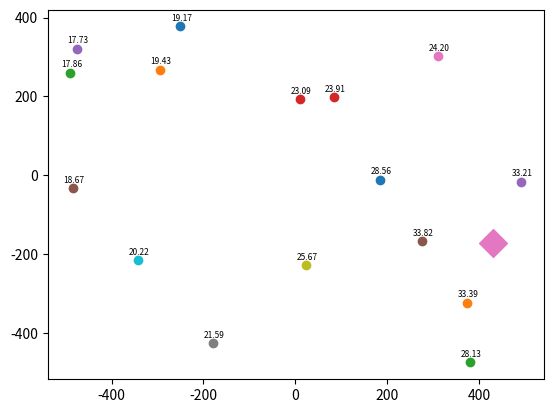
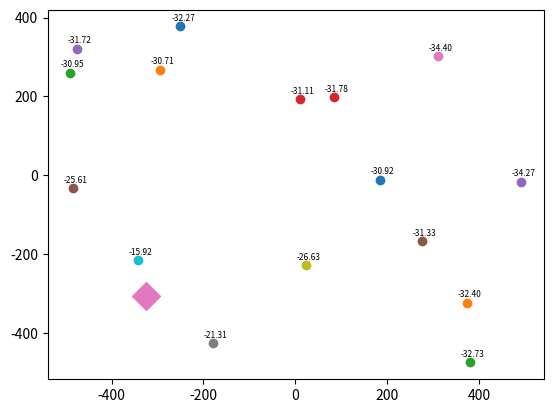

Write Python code to recreate these figures, in order.
import numpy as np
import matplotlib.pyplot as plt

class Transmitter:
    '''
    Class for base station with various parameters
    '''
    def __init__(self,loc,fc,Pt,Ga):
        '''
        :param loc: the location of the base station
        :param fc: the carrier frequency that the base station uses
        :param Pt: the transmit power of the base station
        :param Ga: the antenna gain
        '''
        self.loc = loc
        self.height = loc[-1]
        self.fc = fc
        self.transmit_power = Pt
        self.antenna_gain = Ga

    def get_eirp(self):
        """
        Returns the Effective Isotropic Radiated Power (EIRP)
        :return: EIRP
        """
        return self.transmit_power + self.antenna_gain

class Receiver:
    """
    Class for receiver points
    """
    def __init__(self,loc):
        """
        :param loc: the location where the measurement is taken
        """
        self.loc = loc

class LOS_Env:
    """
    Class for LOS environment where there is no building and all reception is line of sight
    """
    def __init__(self,N):
        """
        :param N: number of reception points on the map
        """
        self.n_receivers = N
        tr_loc = np.random.uniform(low=-500, high=500, size=(3,))  #randomly choosing a location for transmitter
        tr_loc[-1] = 50 #the height of the transmitter will be fixed for now
        self.initialize_transmitter(tr_loc, 6e9, 78.5, 47.5) # initialize one transmitter later should convert this to a list
        self.initialize_receivers()

    def initialize_receivers(self):

        self.receivers = []
        for i in range(self.n_receivers):
            rc_loc = np.random.uniform(low=-500, high=500, size=(3,))
            rc_loc[-1] = 0
            self.receivers.append(Receiver(rc_loc))

    def get_receiver_loc(self):
        locations = np.zeros((self.n_receivers,3))
        for i in range(self.n_receivers):
            locations[i,:] = self.receivers[i].loc
        return locations
    def initialize_transmitter(self,loc,fc,Pt,Ga):
        self.transmitter = Transmitter(loc,fc,Pt,Ga)
    def get_distance(self):
        self.distances = np.zeros(self.n_receivers)
        for i in range(self.n_receivers):
            self.distances[i] = np.linalg.norm(self.transmitter.loc - self.receivers[i].loc)

    def free_space_path_loss(self):
        """
        Computes the path loss in db for N points
        :return: the path loss for N points
        """
        c = 3e8
        lamda_c = c / self.transmitter.fc
        return 10 * np.log10((4 * np.pi * self.distances / lamda_c) ** 2)

    def get_rssi(self):
        self.get_distance()
        path_loss = self.free_space_path_loss()
        eirp = self.transmitter.get_eirp()
        return eirp - path_loss
    def visualize(self):
        rssi = self.get_rssi()
        fig = plt.figure()
        for i in range(self.n_receivers):
            plt.scatter(self.receivers[i].loc[0], self.receivers[i].loc[1], marker="o")
            plt.annotate("{:.2f}".format(rssi[i]),self.receivers[i].loc[:2],(self.receivers[i].loc[0]-20,self.receivers[i].loc[1]+15),fontsize=6)
        plt.scatter(self.transmitter.loc[0], self.transmitter.loc[1], marker="D", s=200)
        plt.show()

if __name__ == '__main__':
    env = LOS_Env(16)
    env.visualize()
    tr_loc = np.random.uniform(low=-500, high=500, size=(3,))  # randomly choosing a location for transmitter
    tr_loc[-1] = 50  # the height of the transmitter will be fixed for now
    env.initialize_transmitter(tr_loc,8e9,50,25)
    env.visualize()

